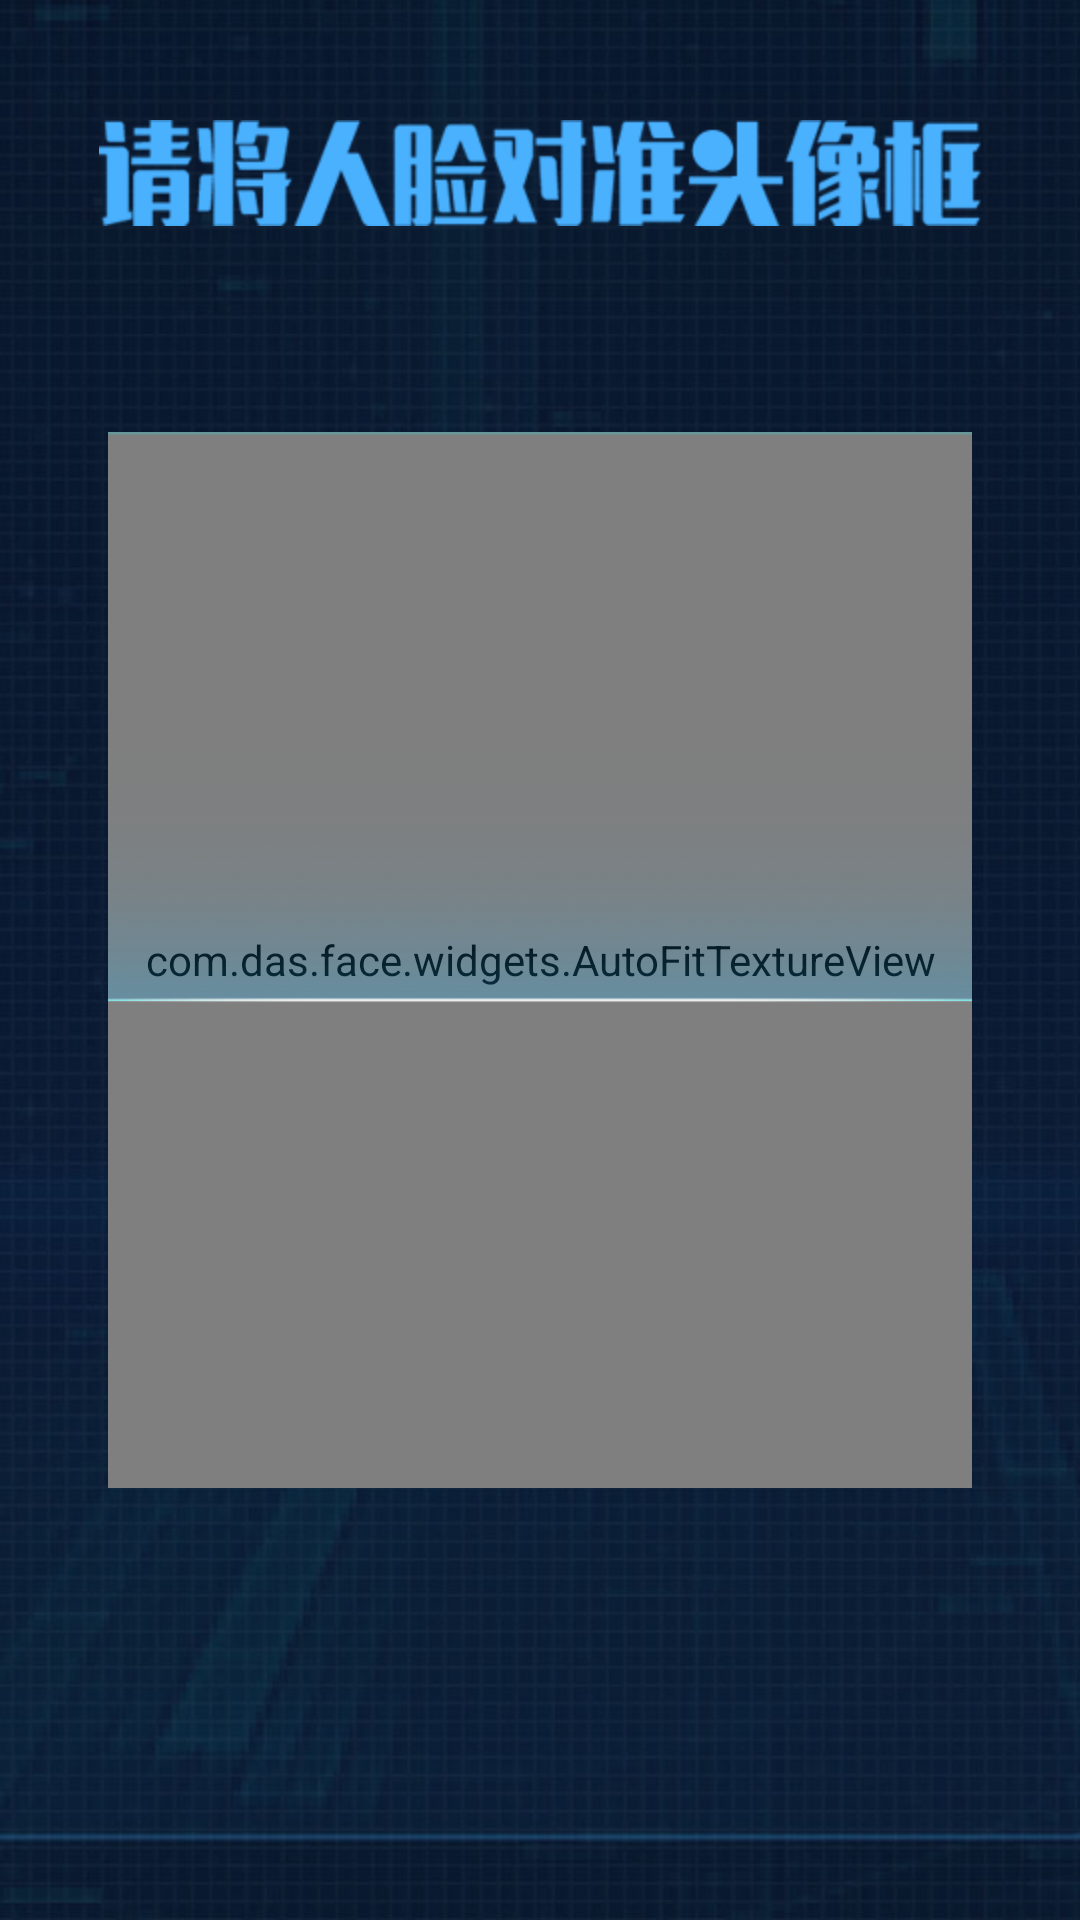

Produce the Android XML layout that renders to this screen, including the resource entries it uses.
<!-- AndroidManifest.xml: application theme AppTheme -->
<!-- res/layout/activity_camera2.xml -->
<?xml version="1.0" encoding="utf-8"?>
<FrameLayout xmlns:android="http://schemas.android.com/apk/res/android"
    android:id="@+id/constraintLayout"
    android:layout_width="match_parent"
    android:layout_height="match_parent">

    <ImageView
        android:id="@+id/iv_bg"
        android:layout_width="match_parent"
        android:layout_height="match_parent"
        android:background="@mipmap/bg_face"
        android:contentDescription="@null" />

    <ImageView
        android:id="@+id/iv_text"
        android:layout_width="wrap_content"
        android:layout_height="wrap_content"
        android:layout_gravity="center_horizontal"
        android:layout_marginTop="40dp"
        android:background="@mipmap/text"
        android:contentDescription="@null" />

    <FrameLayout
        android:id="@+id/fl_face"
        android:layout_width="288dp"
        android:layout_height="352dp"
        android:layout_gravity="center">

        <com.das.face.widgets.AutoFitTextureView
            android:id="@+id/TextureView"
            android:layout_width="match_parent"
            android:layout_height="match_parent" />

        <ImageView
            android:id="@+id/iv_anim"
            android:layout_width="match_parent"
            android:layout_height="200dp"
            android:background="@mipmap/scan" />

    </FrameLayout>

</FrameLayout>
<!-- resources referenced by this layout -->
<resources>
  <!-- mipmap bg_face: jpg bitmap (mipmap-hdpi, 76351 bytes) -->
  <!-- mipmap scan: png bitmap (mipmap-hdpi, 13642 bytes) -->
  <!-- mipmap text: png bitmap (mipmap-hdpi, 10723 bytes) -->
  <style name="AppTheme" parent="Theme.AppCompat.Light.DarkActionBar">
          
          <item name="colorPrimary">@color/colorPrimary</item>
          <item name="colorPrimaryDark">@color/colorPrimaryDark</item>
          <item name="colorAccent">@color/colorAccent</item>
      </style>
  <color name="colorPrimary">#3394E2</color>
  <color name="colorPrimaryDark">#AA3394E2</color>
  <color name="colorAccent">#FF4081</color>
</resources>
